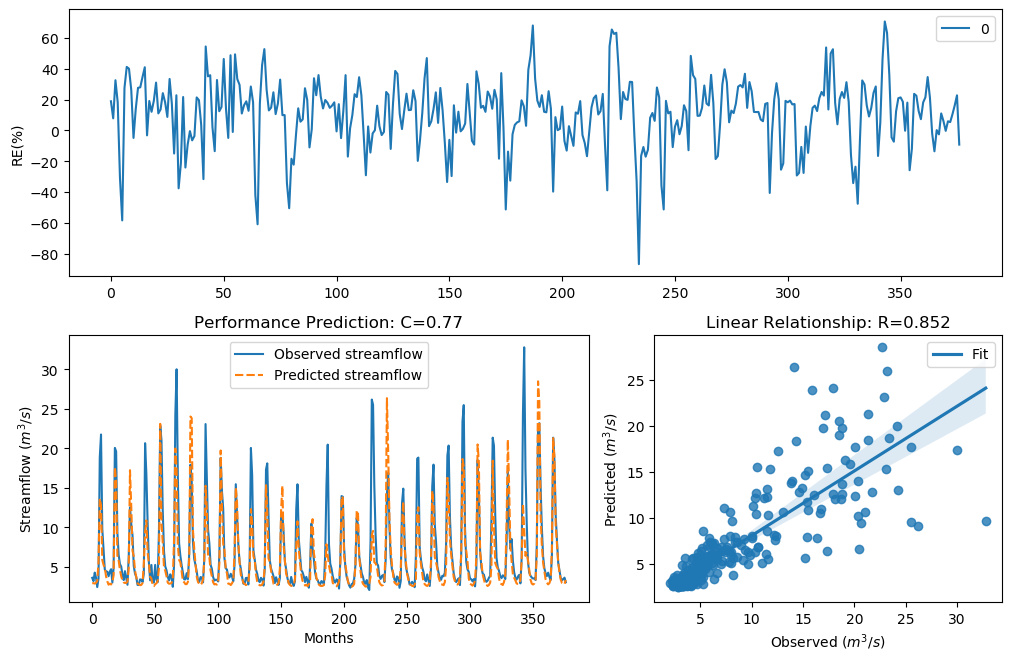

The data file committed next to this chart (first rows):
y_true, y_pred, y_true_scaled, y_pred_scaled
3.63, 2.943, -0.29, -0.5381
3.21, 2.958, -0.4343, -0.5322
4.29, 2.894, -0.09927, -0.5583
3.67, 3.001, -0.2773, -0.5145
2.46, 3.213, -0.758, -0.433
3.54, 5.6, -0.3192, 0.193
18.82, 13.63, 1.354, 1.07
21.76, 12.8, 1.476, 1.013
9.83, 5.898, 0.7643, 0.2482
7.16, 5.275, 0.4499, 0.1287
4.67, 4.895, -0.004613, 0.04712
4.44, 3.818, -0.06076, -0.2317
4.4, 3.185, -0.07088, -0.4437
3.83, 2.76, -0.2281, -0.6162
4.42, 2.888, -0.0658, -0.5608
4.72, 2.787, 0.007159, -0.6039
3.03, 3.126, -0.5031, -0.466
4.87, 3.939, 0.04161, -0.1959
20.07, 17.64, 1.408, 1.298
19.62, 15.85, 1.389, 1.205
9.33, 6.436, 0.7138, 0.3399
6.56, 5.835, 0.3597, 0.2367
5.37, 4.638, 0.1479, -0.01214
5.07, 3.844, 0.08563, -0.2239
4.02, 3.284, -0.1728, -0.4073
3.34, 3.046, -0.3873, -0.4966
4.47, 2.979, -0.05324, -0.5236
3.61, 2.988, -0.2964, -0.5199
2.75, 3.16, -0.6205, -0.4529
6.28, 4.849, 0.3143, 0.03682
12.55, 17.25, 0.9944, 1.278
10.44, 12.66, 0.822, 1.002
9.01, 7.056, 0.6798, 0.435
5.12, 6.347, 0.09631, 0.3254
4.16, 4.542, -0.134, -0.03538
3.72, 3.734, -0.2617, -0.2572
2.73, 2.904, -0.6294, -0.5541
2.73, 2.828, -0.6294, -0.5865
3.43, 2.696, -0.3561, -0.6448
3.4, 2.732, -0.3664, -0.6286
3.1, 2.984, -0.4758, -0.5213
4.17, 5.482, -0.1312, 0.1702
20.66, 9.424, 1.432, 0.7236
16.78, 10.9, 1.255, 0.8626
10.67, 6.853, 0.8427, 0.4049
5.59, 5.471, 0.1911, 0.1681
3.31, 3.753, -0.398, -0.2514
5.26, 3.54, 0.1256, -0.3192
3.05, 2.67, -0.4952, -0.6567
3.04, 2.578, -0.4992, -0.6998
5.26, 2.824, 0.1256, -0.5881
3.41, 2.936, -0.3629, -0.5412
3.07, 3.218, -0.4874, -0.4314
9.62, 4.935, 0.7435, 0.05606
22.89, 23.11, 1.518, 1.525
21.04, 10.67, 1.448, 0.8424
12.14, 8.098, 0.9637, 0.5742
7, 4.93, 0.4268, 0.055
5.08, 4.522, 0.08777, -0.04043
4.58, 3.831, -0.02618, -0.2278
... 317 more rows
